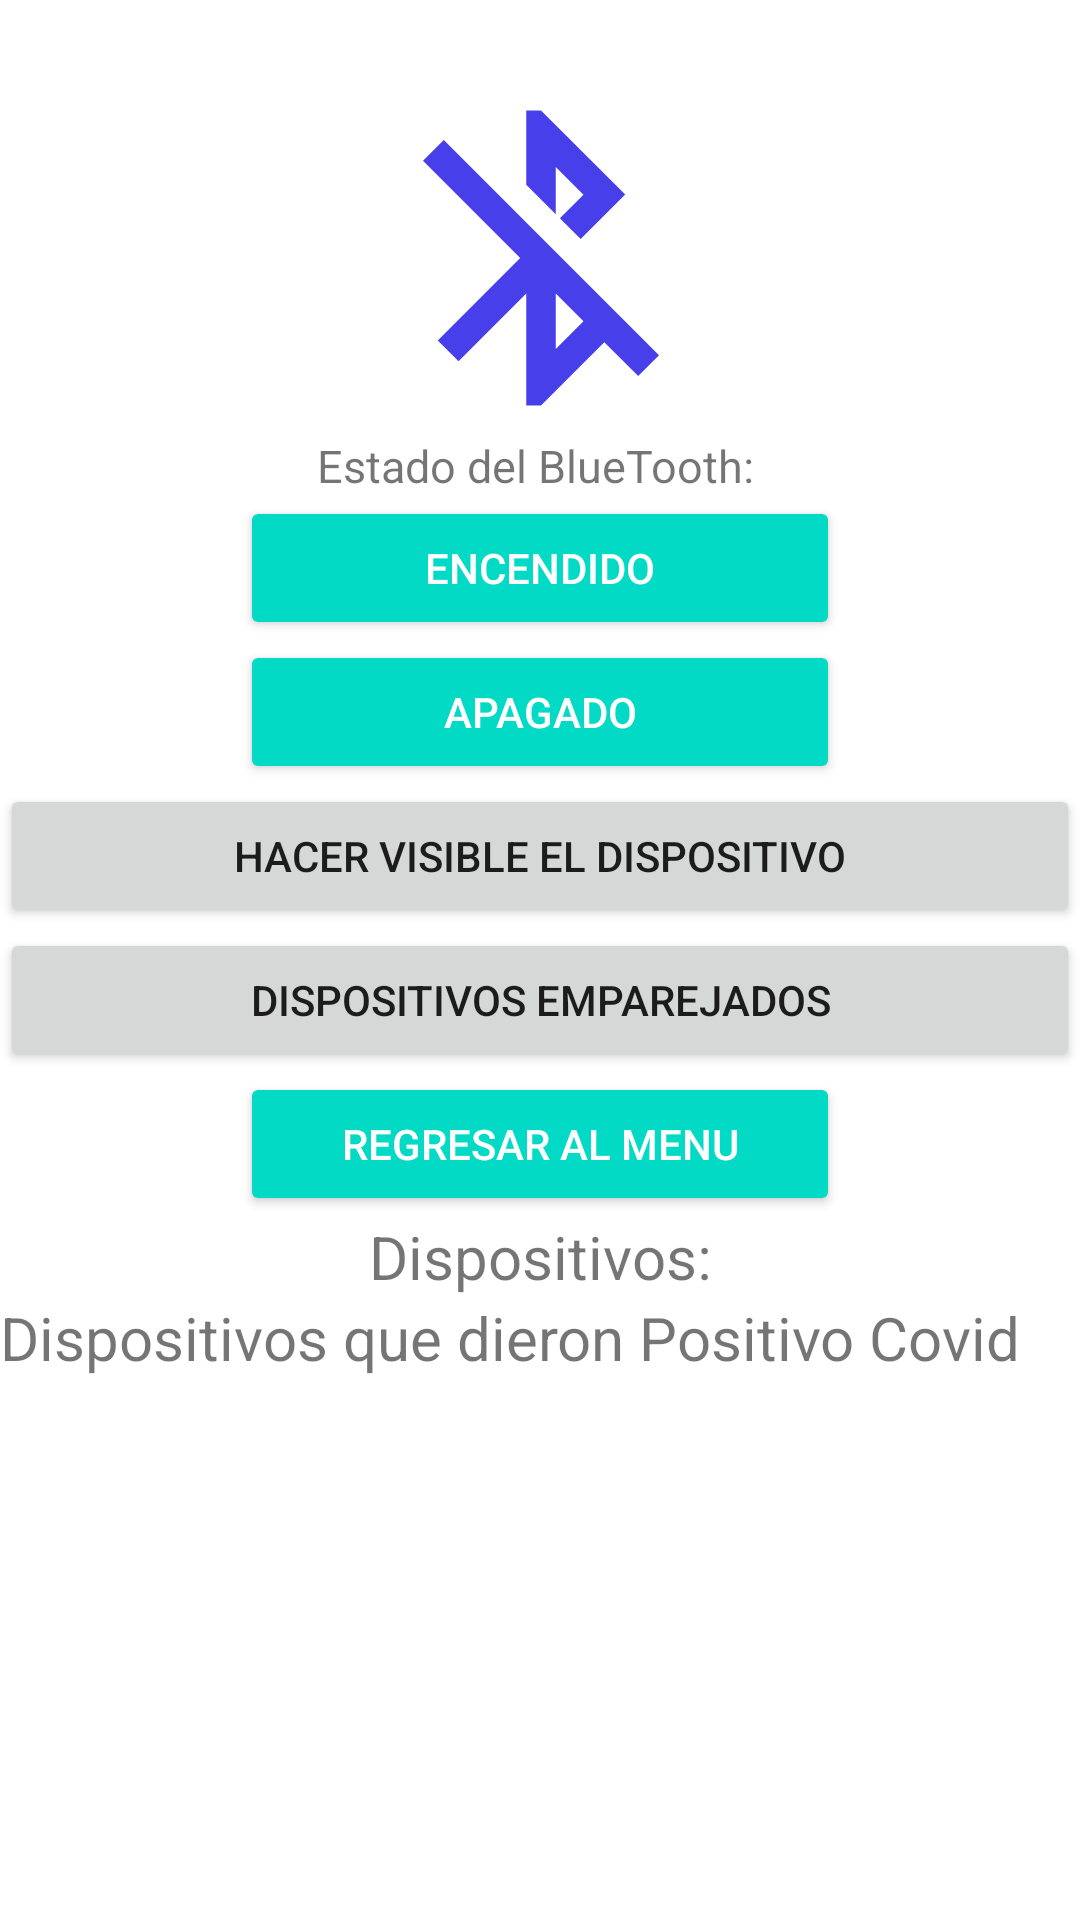

The Android layout XML behind this screen, and the referenced resources:
<!-- AndroidManifest.xml: application theme Theme.ProyectoCovid -->
<!-- res/layout/activity_bluetooth.xml -->
<?xml version="1.0" encoding="utf-8"?>
<LinearLayout xmlns:android="http://schemas.android.com/apk/res/android"
    xmlns:app="http://schemas.android.com/apk/res-auto"
    xmlns:tools="http://schemas.android.com/tools"
    android:layout_width="match_parent"
    android:layout_height="match_parent"
    android:orientation="vertical"
    android:gravity="center"
    tools:context=".Activity.Bluetooth">

    <TextView
        android:id="@+id/bluetoothStatusTv"
        android:layout_width="wrap_content"
        android:layout_height="wrap_content"
        android:text=""
        android:textAlignment="center"
        android:textColor="#000"
        android:textSize="20sp" />

    <ImageView
        android:id="@+id/ImagenStatus"
        android:layout_width="379dp"
        android:layout_height="118dp"
        app:srcCompat="@drawable/ic_bluetooth_off" />


    <TextView
        android:id="@+id/status"
        android:layout_width="match_parent"
        android:layout_height="wrap_content"
        android:gravity="center"
        android:text="Estado del BlueTooth: "
        android:textSize="15sp" />

    <Button
        android:id="@+id/btnOn"
        android:layout_width="wrap_content"
        android:layout_height="wrap_content"
        style="@style/Widget.AppCompat.Button.Colored"
        android:text="Encendido"
        android:minWidth="200dp" />
    <Button
        android:id="@+id/btnOff"
        android:layout_width="wrap_content"
        android:layout_height="wrap_content"
        style="@style/Widget.AppCompat.Button.Colored"
        android:text="Apagado"
        android:minWidth="200dp" />
    <Button
        android:id="@+id/btnOcultar"
        android:layout_width="match_parent"
        android:layout_height="wrap_content"
        android:text="Hacer visible el dispositivo" />
    <Button
        android:id="@+id/btnEmparejar"
        android:layout_width="match_parent"
        android:layout_height="wrap_content"
        android:text="Dispositivos Emparejados" />
    <Button
        style="@style/Widget.AppCompat.Button.Colored"

        android:layout_width="wrap_content"
        android:layout_height="wrap_content"
        android:minWidth="200dp"
        android:onClick="regresarMenu"
        android:text="Regresar al Menu" />

    <TextView
        android:id="@+id/textView3"
        android:layout_width="match_parent"
        android:layout_height="wrap_content"
        android:gravity="center"
        android:text="Dispositivos:"
        android:textSize="20sp" />
    <ScrollView
        android:layout_width="match_parent"
        android:layout_height="match_parent">

        <LinearLayout
            android:layout_width="match_parent"
            android:layout_height="wrap_content"
            android:orientation="vertical">

            <TextView
                android:id="@+id/txtDevices"
                android:layout_width="match_parent"
                android:layout_height="wrap_content"
                android:text="Dispositivos que dieron Positivo Covid"
                android:textSize="20sp" />


        </LinearLayout>

    </ScrollView>






</LinearLayout>
<!-- resources referenced by this layout -->
<resources>
  <!-- drawable ic_bluetooth_off (drawable-anydpi) -->
  <vector xmlns:android="http://schemas.android.com/apk/res/android"
      android:width="24dp"
      android:height="24dp"
      android:viewportWidth="24"
      android:viewportHeight="24"
      android:tint="#170FE5"
      android:alpha="0.8">
    <path
        android:fillColor="@android:color/white"
        android:pathData="M13,5.83l1.88,1.88 -1.6,1.6 1.41,1.41 3.02,-3.02L12,2h-1v5.03l2,2v-3.2zM5.41,4L4,5.41 10.59,12 5,17.59 6.41,19 11,14.41V22h1l4.29,-4.29 2.3,2.29L20,18.59 5.41,4zM13,18.17v-3.76l1.88,1.88L13,18.17z"/>
  </vector>
  <style name="Theme.ProyectoCovid" parent="Theme.MaterialComponents.DayNight.DarkActionBar">
          
          <item name="colorPrimary">@color/purple_500</item>
          <item name="colorPrimaryVariant">@color/purple_700</item>
          <item name="colorOnPrimary">@color/white</item>
          
          <item name="colorSecondary">@color/teal_200</item>
          <item name="colorSecondaryVariant">@color/teal_700</item>
          <item name="colorOnSecondary">@color/black</item>
          
          <item name="android:statusBarColor" tools:targetApi="l">?attr/colorPrimaryVariant</item>
          
      </style>
  <!-- not gathered from this repository: default colours our renderer supplied (Android Studio template values) -->
  <color name="purple_500">#FF6200EE</color>
  <color name="purple_700">#FF3700B3</color>
  <color name="teal_200">#FF03DAC5</color>
  <color name="teal_700">#FF018786</color>
  <color name="black">#FF000000</color>
  <color name="white">#FFFFFFFF</color>
</resources>
